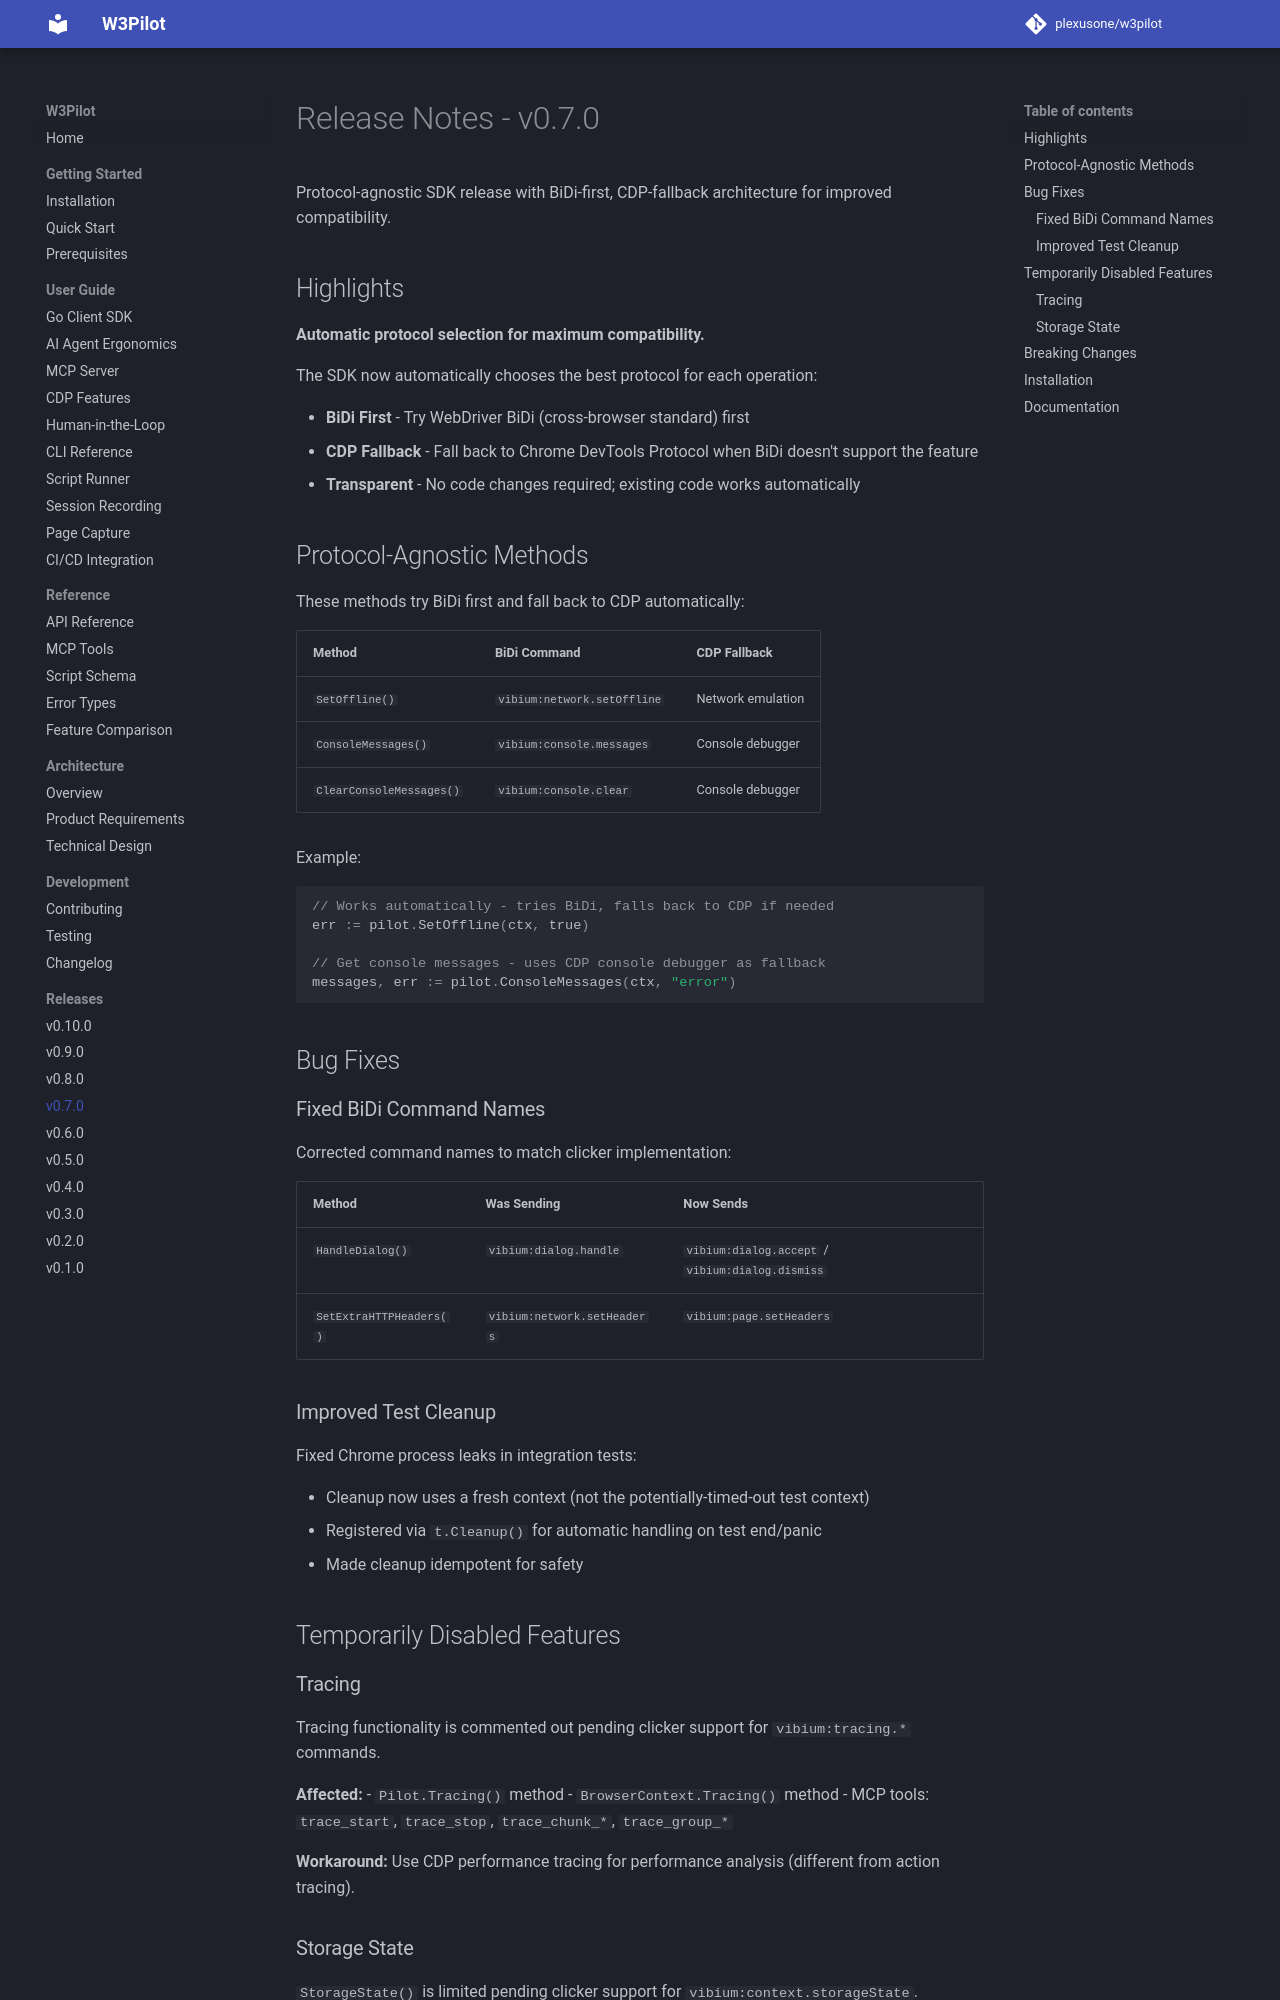

repository: plexusone/w3pilot · page: releases/v0.7.0/index.html · generator: mkdocs

# Release Notes - v0.7.0

Protocol-agnostic SDK release with BiDi-first, CDP-fallback architecture for improved compatibility.

## Highlights

**Automatic protocol selection for maximum compatibility.**

The SDK now automatically chooses the best protocol for each operation:

- **BiDi First** - Try WebDriver BiDi (cross-browser standard) first
- **CDP Fallback** - Fall back to Chrome DevTools Protocol when BiDi doesn't support the feature
- **Transparent** - No code changes required; existing code works automatically

## Protocol-Agnostic Methods

These methods try BiDi first and fall back to CDP automatically:

| Method | BiDi Command | CDP Fallback |
|--------|--------------|--------------|
| `SetOffline()` | `vibium:network.setOffline` | Network emulation |
| `ConsoleMessages()` | `vibium:console.messages` | Console debugger |
| `ClearConsoleMessages()` | `vibium:console.clear` | Console debugger |

Example:

```go
// Works automatically - tries BiDi, falls back to CDP if needed
err := pilot.SetOffline(ctx, true)

// Get console messages - uses CDP console debugger as fallback
messages, err := pilot.ConsoleMessages(ctx, "error")
```

## Bug Fixes

### Fixed BiDi Command Names

Corrected command names to match clicker implementation:

| Method | Was Sending | Now Sends |
|--------|-------------|-----------|
| `HandleDialog()` | `vibium:dialog.handle` | `vibium:dialog.accept` / `vibium:dialog.dismiss` |
| `SetExtraHTTPHeaders()` | `vibium:network.setHeaders` | `vibium:page.setHeaders` |

### Improved Test Cleanup

Fixed Chrome process leaks in integration tests:

- Cleanup now uses a fresh context (not the potentially-timed-out test context)
- Registered via `t.Cleanup()` for automatic handling on test end/panic
- Made cleanup idempotent for safety

## Temporarily Disabled Features
